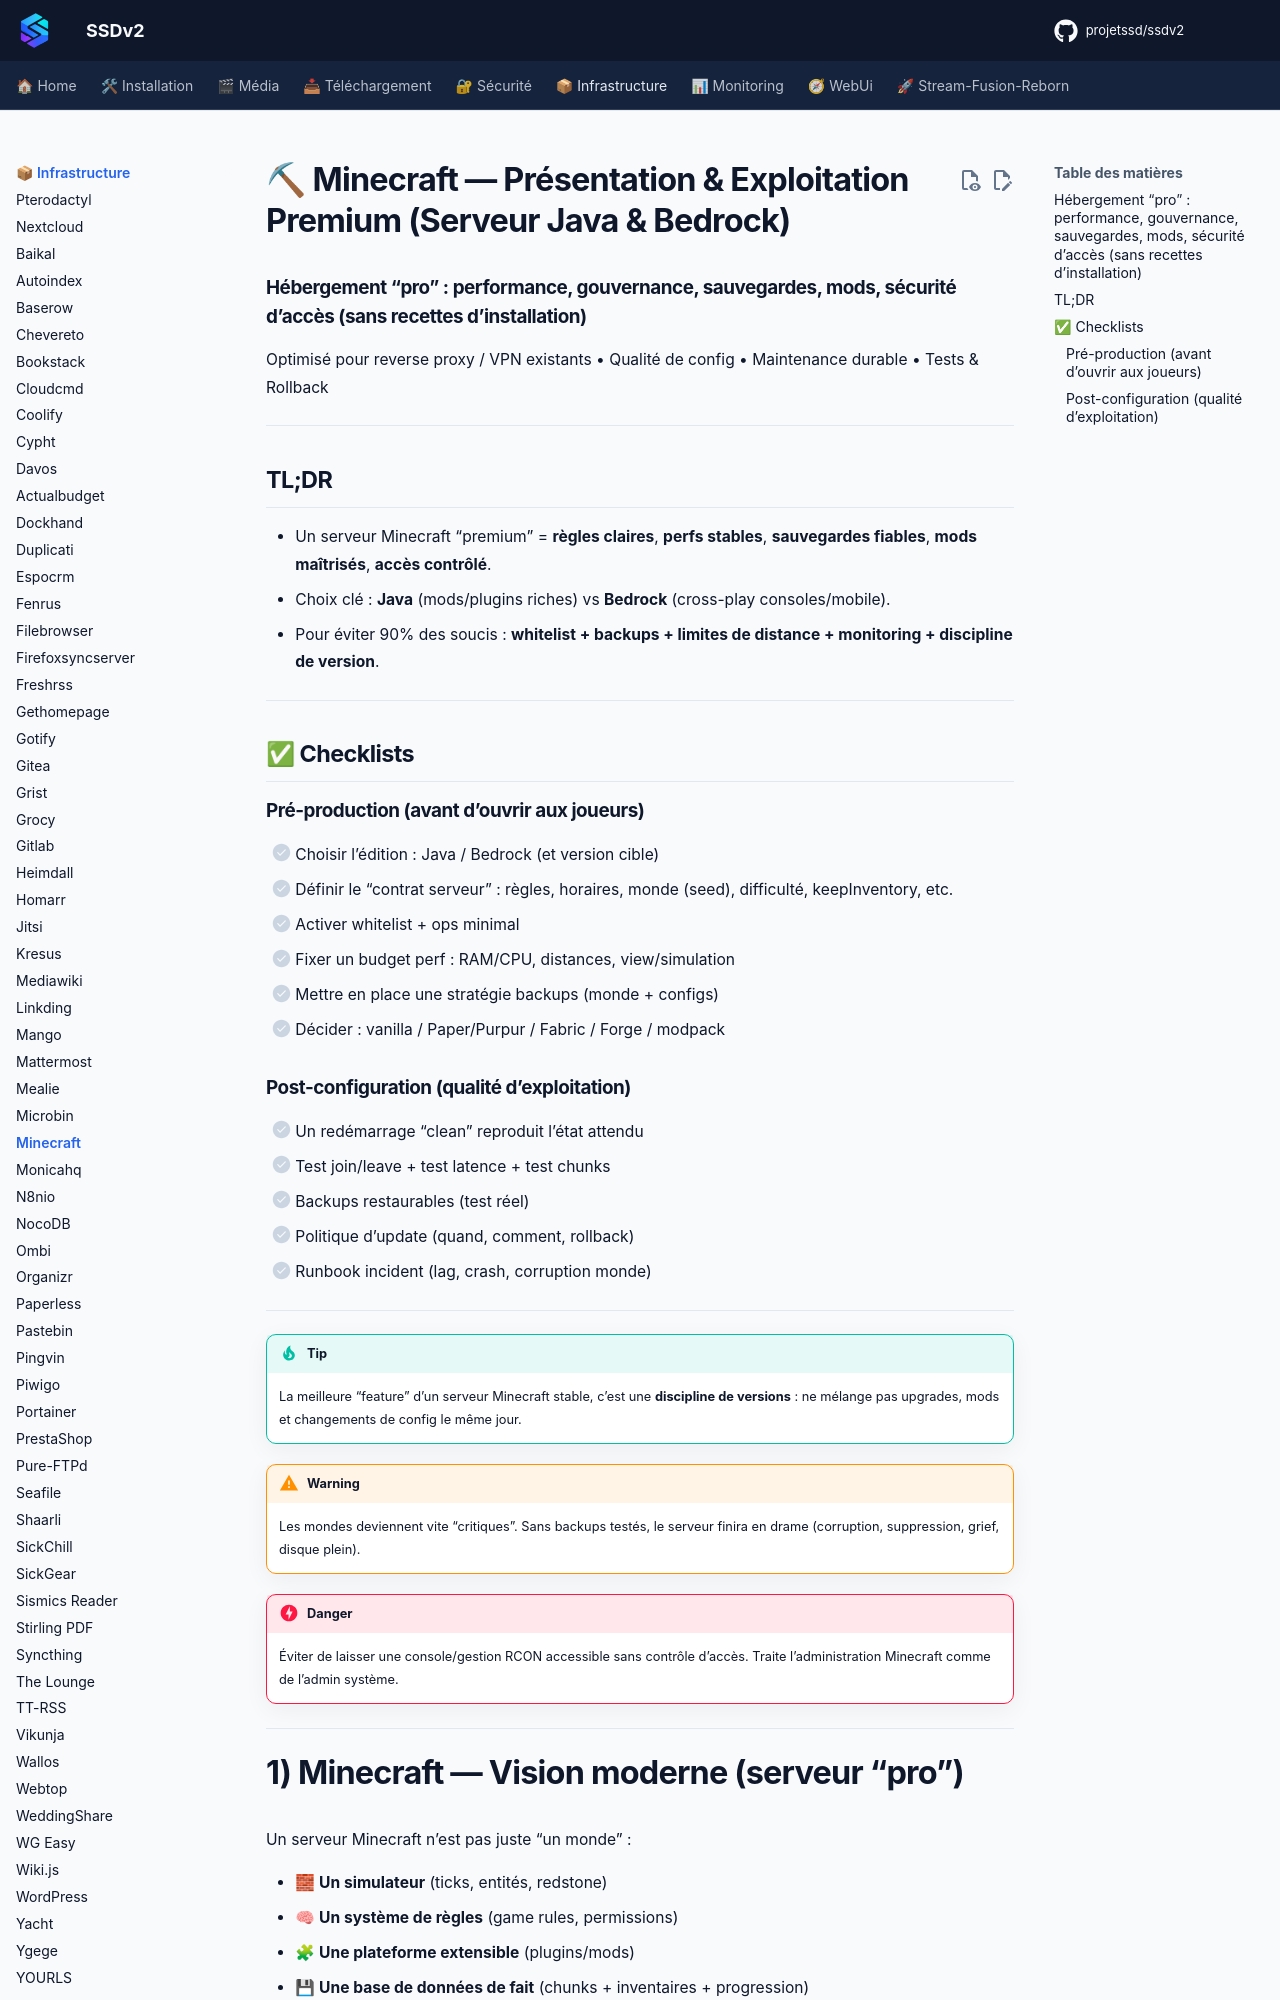

repository: projetssd/ssdv2_docs · page: applications/infrastructure/minecraft/index.html · generator: mkdocs

# ⛏ Minecraft — Présentation & Exploitation Premium (Serveur Java & Bedrock)

### Hébergement “pro” : performance, gouvernance, sauvegardes, mods, sécurité d’accès (sans recettes d’installation)
Optimisé pour reverse proxy / VPN existants • Qualité de config • Maintenance durable • Tests & Rollback

---

## TL;DR

- Un serveur Minecraft “premium” = **règles claires**, **perfs stables**, **sauvegardes fiables**, **mods maîtrisés**, **accès contrôlé**.
- Choix clé : **Java** (mods/plugins riches) vs **Bedrock** (cross-play consoles/mobile).
- Pour éviter 90% des soucis : **whitelist + backups + limites de distance + monitoring + discipline de version**.

---

## ✅ Checklists

### Pré-production (avant d’ouvrir aux joueurs)
- [ ] Choisir l’édition : Java / Bedrock (et version cible)
- [ ] Définir le “contrat serveur” : règles, horaires, monde (seed), difficulté, keepInventory, etc.
- [ ] Activer whitelist + ops minimal
- [ ] Fixer un budget perf : RAM/CPU, distances, view/simulation
- [ ] Mettre en place une stratégie backups (monde + configs)
- [ ] Décider : vanilla / Paper/Purpur / Fabric / Forge / modpack

### Post-configuration (qualité d’exploitation)
- [ ] Un redémarrage “clean” reproduit l’état attendu
- [ ] Test join/leave + test latence + test chunks
- [ ] Backups restaurables (test réel)
- [ ] Politique d’update (quand, comment, rollback)
- [ ] Runbook incident (lag, crash, corruption monde)

---

> [!TIP]
> La meilleure “feature” d’un serveur Minecraft stable, c’est une **discipline de versions** : ne mélange pas upgrades, mods et changements de config le même jour.

> [!WARNING]
> Les mondes deviennent vite “critiques”. Sans backups testés, le serveur finira en drame (corruption, suppression, grief, disque plein).

> [!DANGER]
> Éviter de laisser une console/gestion RCON accessible sans contrôle d’accès. Traite l’administration Minecraft comme de l’admin système.

---
